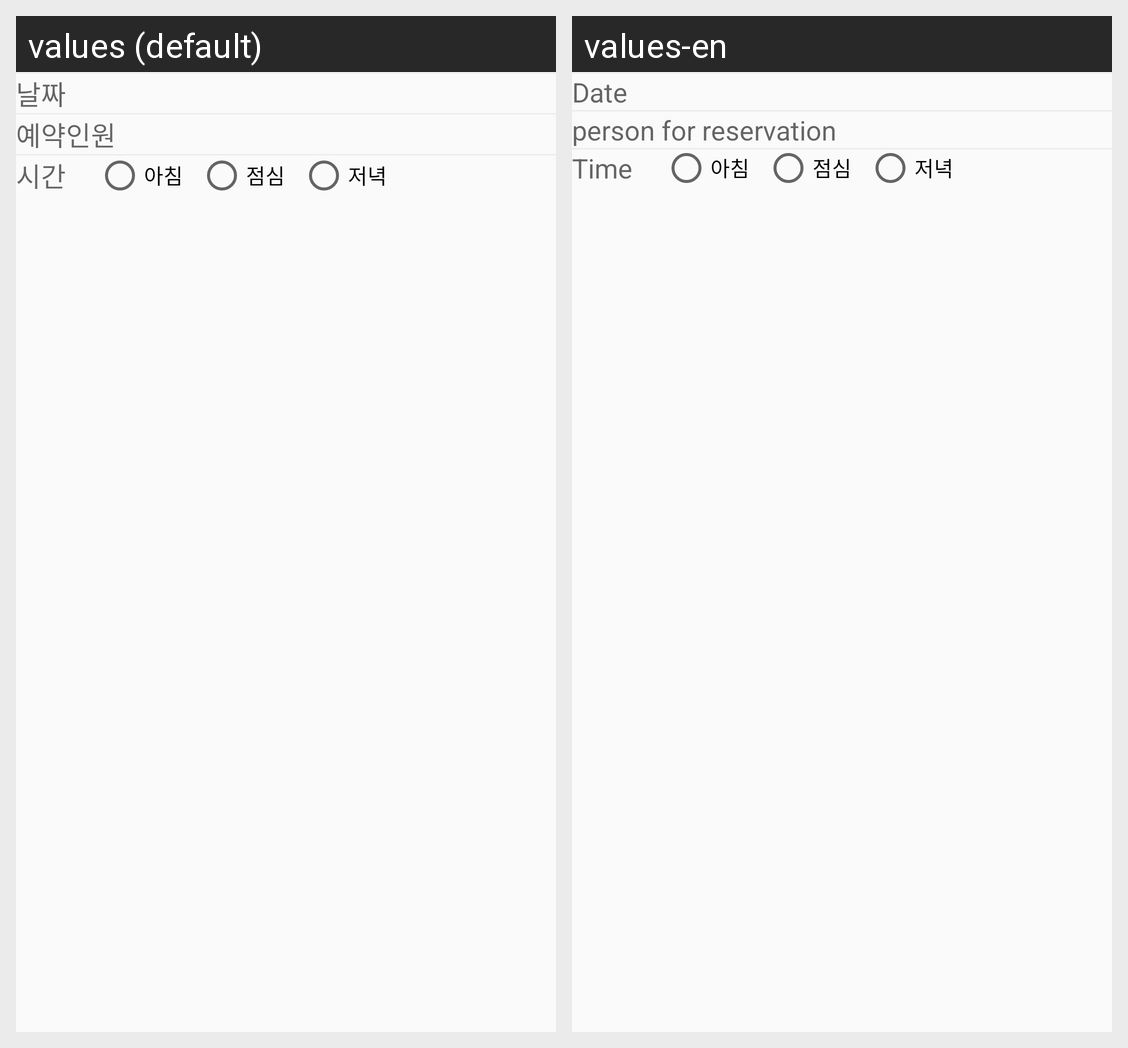

The same Android screen rendered under two of its app's locales, left to right. List the strings drawn on it with the default value and each locale's translation.
Android screen res/layout/view_reserve_request_body.xml rendered under 2 locales, left to right: values (default), values-en. Device: Nexus 5 (rendered at 1080×1920; each locale shown at half size, 540×960, under a caption strip naming it); theme AppTheme.
Strings drawn on this screen, with the default value and each locale's value (text and hints the layout hard-codes, and strings that could not be matched under every locale, appear in the picture but are not listed):

reserve_date
  values: 날짜
  values-en: Date

reserve_count
  values: 예약인원
  values-en: person for reservation

reserve_time
  values: 시간
  values-en: Time

radio_morning
  values: 아침
  values-en: 아침  [not translated; the default value is used]

radio_launch
  values: 점심
  values-en: 점심  [not translated; the default value is used]

radio_dinner
  values: 저녁
  values-en: 저녁  [not translated; the default value is used]
